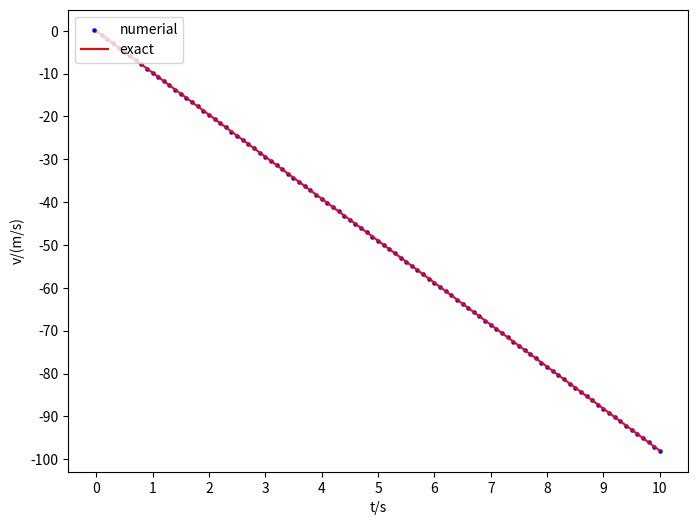

Reproduce this figure in Python.
def v(t,dt):
    v = [0 for i in range(int(t/dt+1))]
    g = -9.8
    for i in range(int(t/dt)):
        v[i+1] = v[i] + g*dt
    return v

v_n = v(10,0.1)
t_n = [0.1*i for i in range(101)]

import matplotlib.pyplot as plt
import numpy as np
plt.figure(figsize=(8,6))

plt.scatter(t_n,v_n,s=5,color='blue',label='numerial')

t_e = np.linspace(0,10,101,endpoint=True)
v_e = -9.8 * t_e
plt.plot(t_e,v_e,color='red',label='exact')

plt.xticks(np.linspace(0,10,11,endpoint=True))
plt.yticks(np.linspace(-100,0,11,endpoint=True))
plt.xlabel('t/s')
plt.ylabel('v/(m/s)')
plt.legend(loc='upper left',frameon=True)
plt.savefig('ex1.png')
plt.show()

